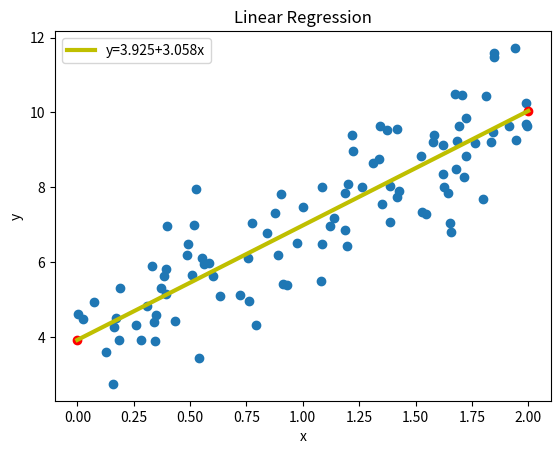

Here is the Python script that generated this plot:
from numpy import *
import matplotlib.pyplot as plt

X = 2*random.rand(100,1)
y = 4+3*X+random.randn(100,1)                                # 高斯噪声

biasX = ones((100,1))
X_Mat = c_[biasX,X]                                           # 构造X矩阵
# print(X_Mat)

# 做线性回归
X_Mat_T = X_Mat.transpose()                                  # 转置
theta = dot(dot(linalg.inv(dot(X_Mat_T,X_Mat)),X_Mat_T),y)   # 矩阵乘法
b = round(float(theta[0]),3)                                 # 截距
k = round(float(theta[1]),3)                                 # 斜率

# 预测
x1 = [1,0]                                                   # x = 0
x2 = [1,2]                                                   # x = 2
y1 = dot(x1,theta)
y2 = dot(x2,theta)
print("(0,%f)" %y1)
print("(2,%f)" %y2)

# 可视化
plt.scatter(X, y)
X_axis = linspace(0,2,100)                                  # 回归模型
X_axis_Mat = c_[biasX,X_axis]
y_predict = dot(X_axis_Mat,theta)
l1, = plt.plot(X_axis,y_predict,linewidth=3,c='y')
plt.legend(handles=[l1],labels=['y='+str(b)+'+'+str(k)+'x'],loc='best')
plt.scatter([0],[y1],c='r')                                 # 预测结果x = 0
plt.scatter([2],[y2],c='r')                                 # 预测结果x = 2
plt.xlabel('x')
plt.ylabel('y')
plt.title("Linear Regression")
plt.show()